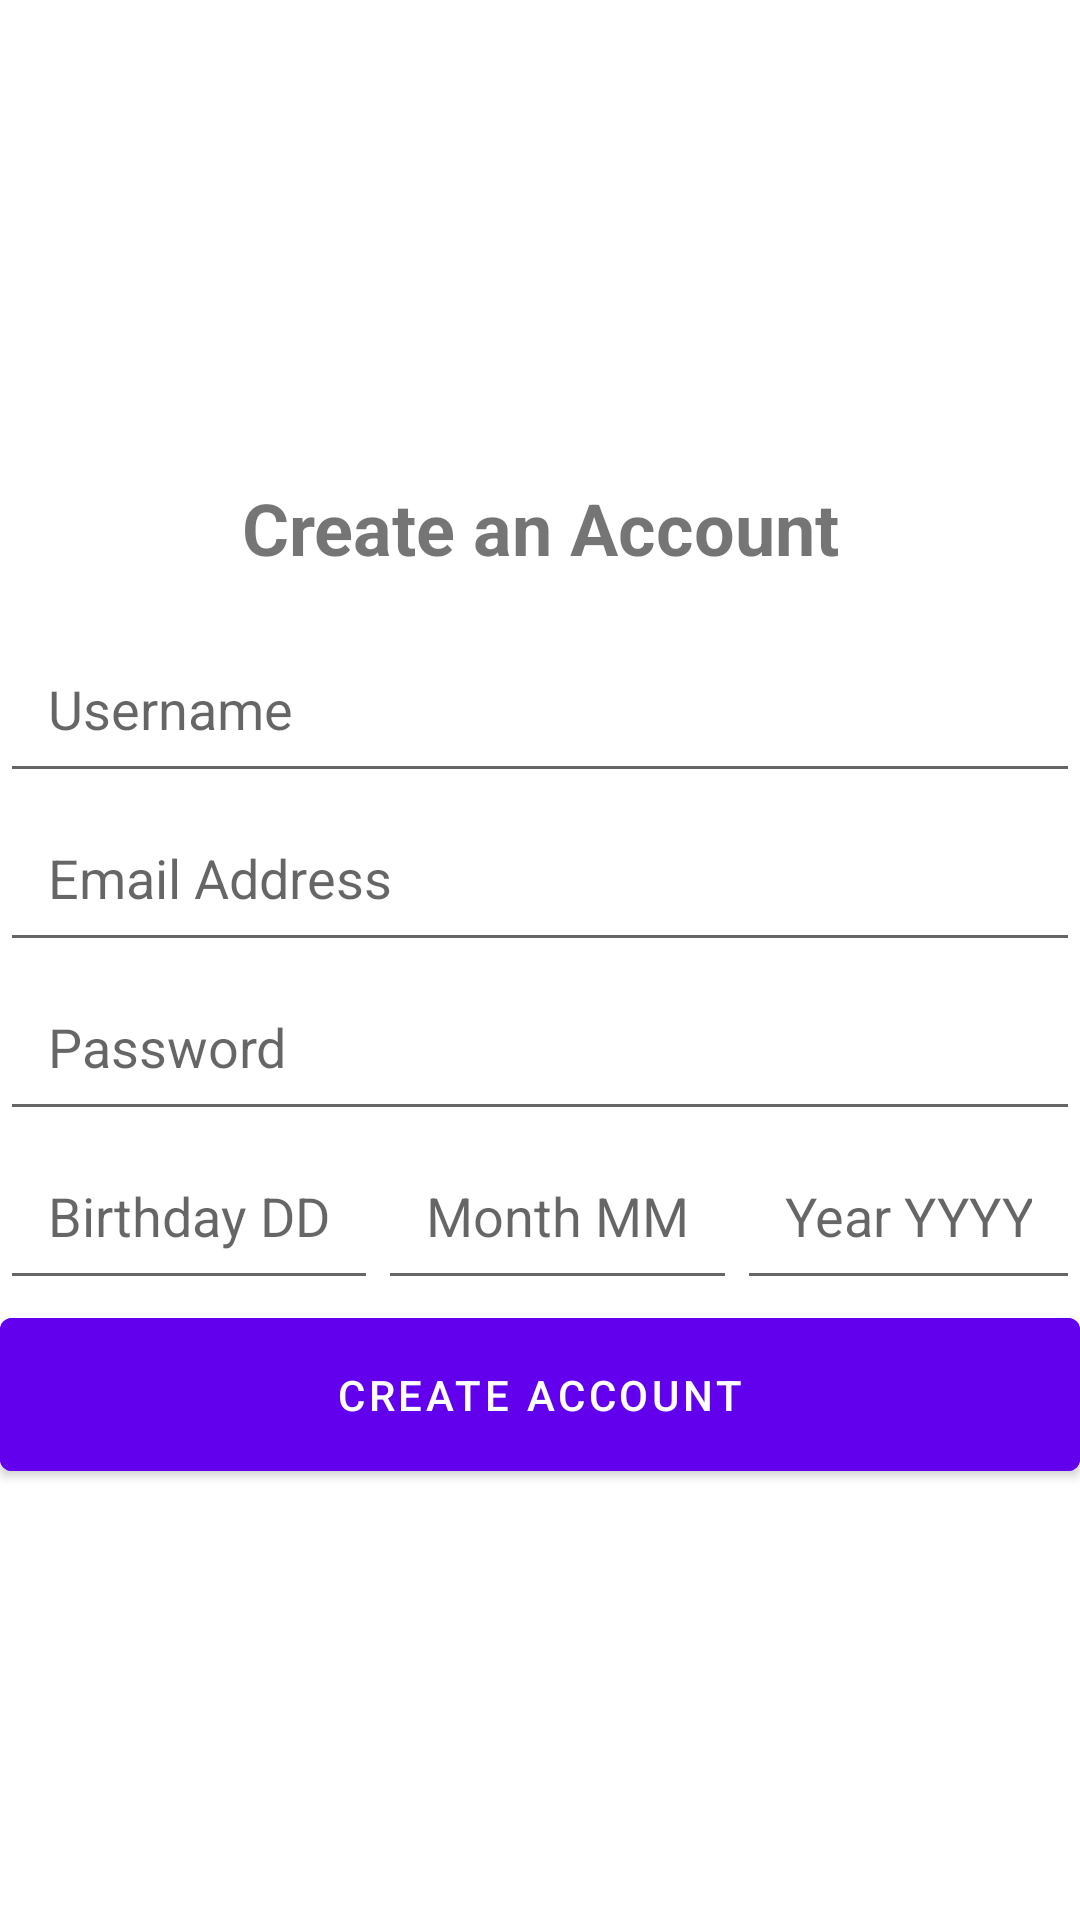

Produce the Android XML layout that renders to this screen, including the resource entries it uses.
<!-- AndroidManifest.xml: fallback theme Theme.MaterialComponents.DayNight.NoActionBar -->
<!-- res/layout/fragment_create.xml -->
<LinearLayout xmlns:android="http://schemas.android.com/apk/res/android"
    xmlns:app="http://schemas.android.com/apk/res-auto"
    xmlns:tools="http://schemas.android.com/tools"
    android:layout_width="match_parent"
    android:layout_height="match_parent"
    android:gravity="center"
    android:orientation="vertical"
    tools:context=".ui.splash.CreateFragment">

    <TextView
        android:layout_width="match_parent"
        android:layout_height="wrap_content"
        android:gravity="center"
        android:padding="16dp"
        android:text="Create an Account"
        android:textAlignment="center"
        android:textSize="24sp"
        android:textStyle="bold" />

    <EditText
        android:id="@+id/usernameInput"
        android:layout_width="match_parent"
        android:layout_height="wrap_content"
        android:hint="Username"
        android:padding="16dp" />

    <EditText
        android:id="@+id/emailInput"
        android:layout_width="match_parent"
        android:layout_height="wrap_content"
        android:hint="Email Address"
        android:padding="16dp" />

    <EditText
        android:id="@+id/passwordInput"
        android:layout_width="match_parent"
        android:layout_height="wrap_content"
        android:hint="Password"
        android:inputType="textPassword"
        android:padding="16dp" />

    <LinearLayout
        android:layout_width="match_parent"
        android:layout_height="wrap_content"
        android:orientation="horizontal"
        android:gravity="center">

        <EditText
            android:id="@+id/birthdayInputDay"
            android:layout_width="wrap_content"
            android:layout_height="wrap_content"
            android:hint="Birthday DD"
            android:inputType="number"
            android:padding="16dp" />
        <EditText
            android:id="@+id/birthdayInputMonth"
            android:layout_width="wrap_content"
            android:layout_height="wrap_content"
            android:hint="Month MM"
            android:inputType="number"
            android:padding="16dp" />
        <EditText
            android:id="@+id/birthdayInputYear"
            android:layout_width="wrap_content"
            android:layout_height="wrap_content"
            android:hint="Year YYYY"
            android:inputType="number"
            android:padding="16dp" />
    </LinearLayout>

    <Button
        android:id="@+id/createAccountButton"
        android:layout_width="match_parent"
        android:layout_height="wrap_content"
        android:backgroundTint="?attr/colorPrimary"
        android:padding="16dp"
        android:text="Create Account"
        android:textColor="#FFFFFF" />
</LinearLayout>
<!-- resources referenced by this layout -->
<resources>

</resources>
